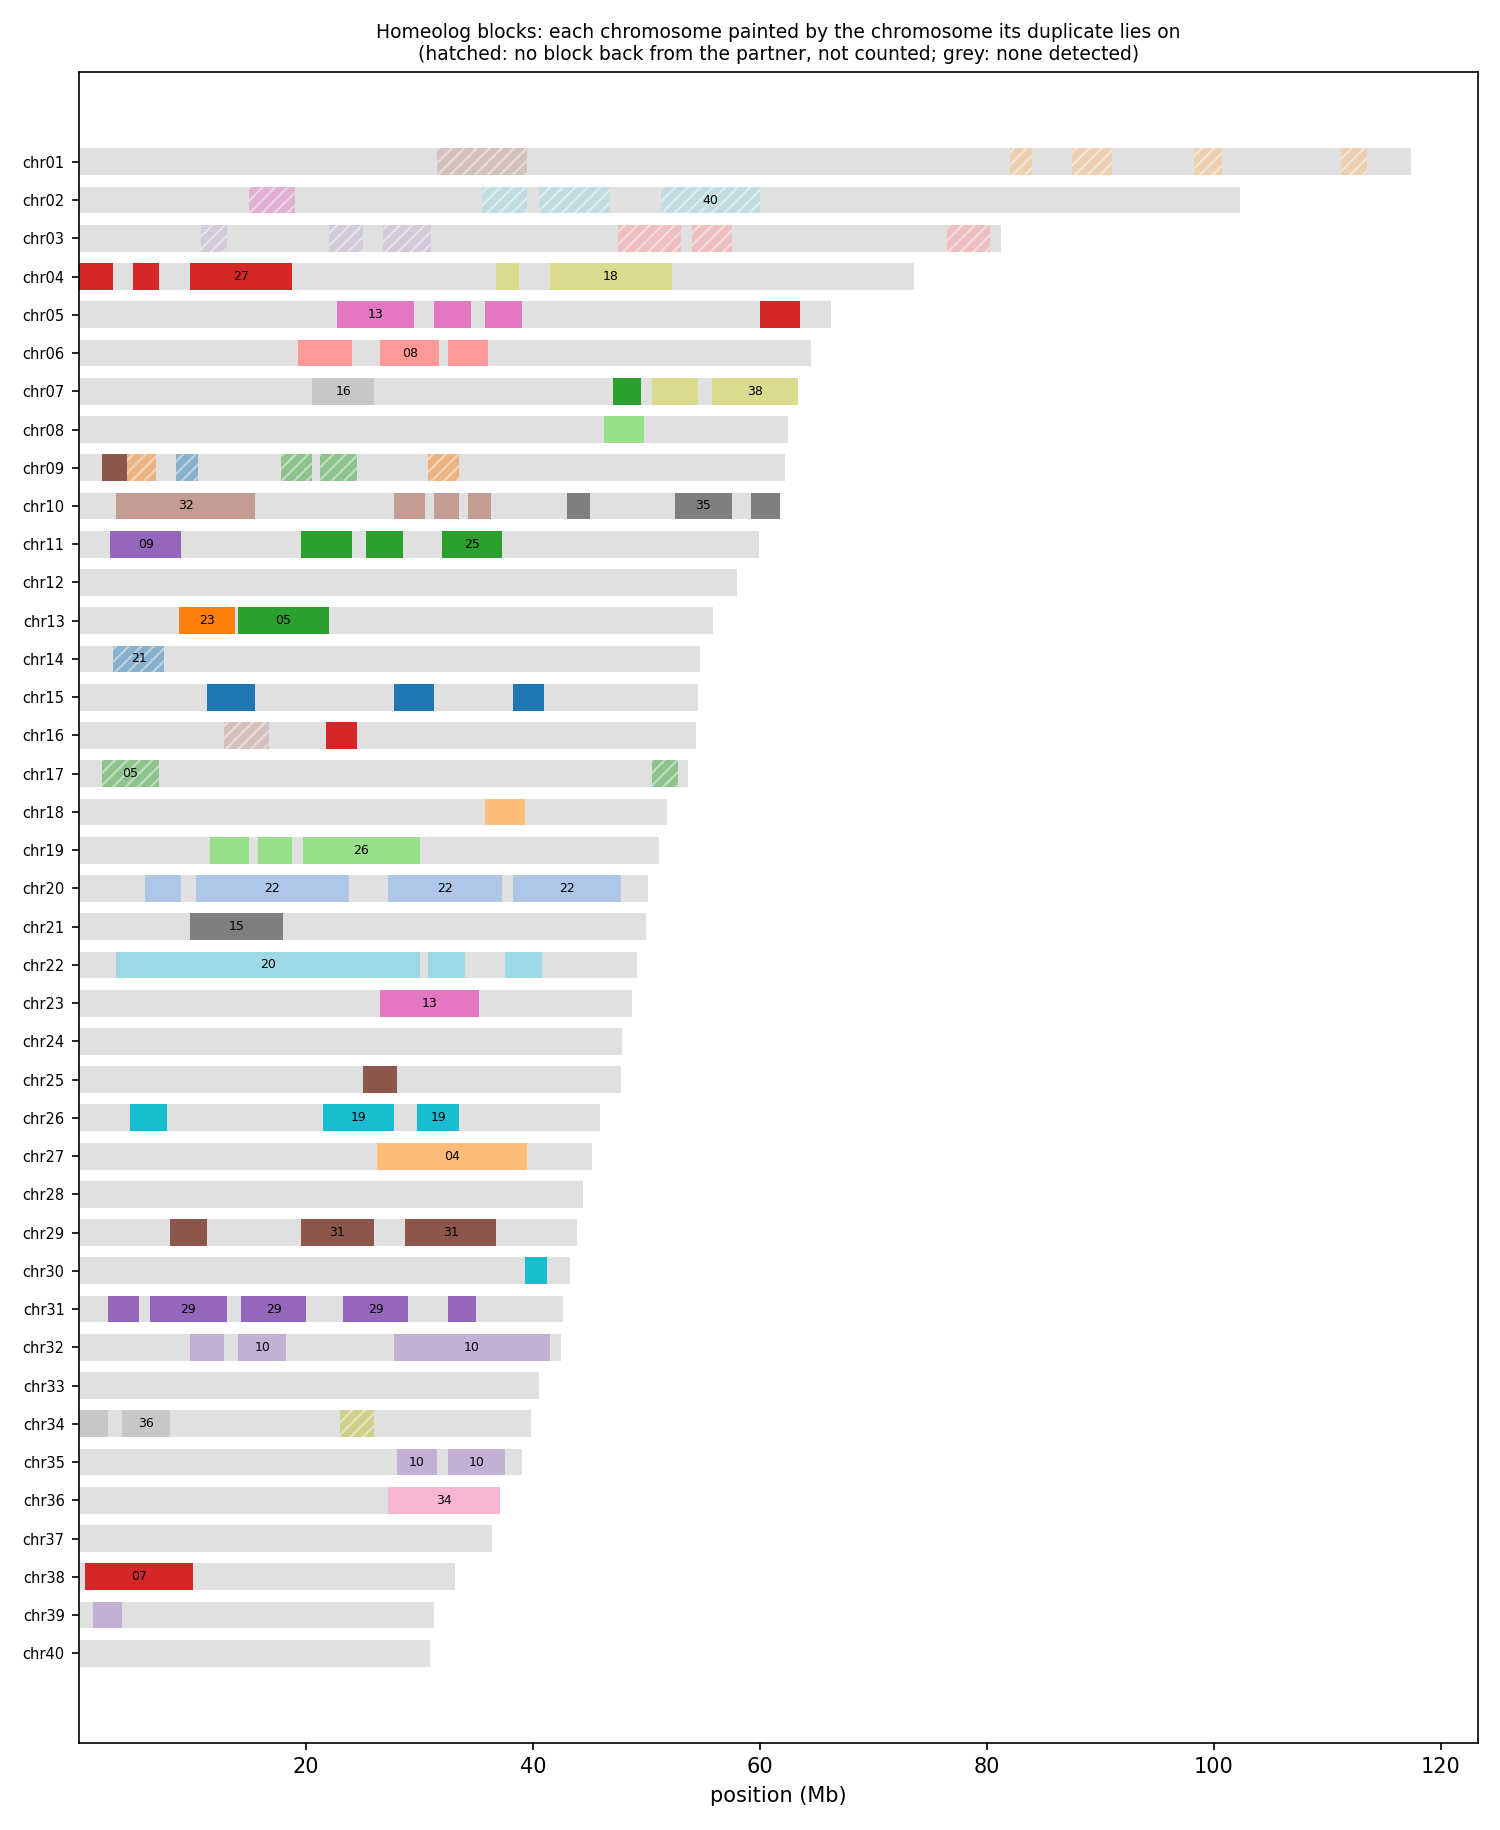

The file beside this chart, header and first rows:
anchor	chrom	win_start	win_end	best	best_dist	second	second_dist	median_dist	z	homeolog_like
HAP1_chr01	chr01	1	250000	chr09	0.00379	chr20	0.01380	0.04675	4.54	yes
HAP1_chr01	chr01	250001	500000	chr31	0.02732	chr33	0.02840	0.04502	0.81	no
HAP1_chr01	chr01	500001	750000	chr12	0.04994	chr05	0.04986	0.1007	2.80	no
HAP1_chr01	chr01	750001	1000000	chr27	0.00279	chr29	0.00515	0.3067	34.02	yes
HAP1_chr01	chr01	1000001	1250000	chr27	0.00459	chr29	0.00698	0.1793	2.68	no
HAP1_chr01	chr01	1250001	1500000	chr27	0.00429	chr19	0.00487	0.1442	15.17	yes
HAP1_chr01	chr01	1500001	1750000	chr29	0.01105	chr27	0.01101	0.4801	0.68	no
HAP1_chr01	chr01	1750001	2000000	chr27	0.02715	chr19	0.02781	0.07894	3.52	yes
HAP1_chr01	chr01	2000001	2250000	chr34	0.08191	chr11	0.07930	0.08464	3.16	yes
HAP1_chr01	chr01	2250001	2500000	chr07	0.06012	chr12	0.06224	0.06509	3.43	yes
HAP1_chr01	chr01	2500001	2750000	chr33	0.05047	chr08	0.04746	0.05895	2.21	no
HAP1_chr01	chr01	2750001	3000000	chr11	0.05796	chr21	0.08394	0.08905	11.45	yes
HAP1_chr01	chr01	3000001	3250000	chr11	0.04804	chr37	0.08271	0.08245	20.32	yes
HAP1_chr01	chr01	3250001	3500000	chr28	0.07433	chr22	0.07361	0.07528	1.93	no
HAP1_chr01	chr01	3500001	3750000	chr21	0.06355	chr23	0.06566	0.07078	3.67	yes
HAP1_chr01	chr01	3750001	4000000	chr34	0.07281	chr20	0.07188	0.07459	3.13	yes
HAP1_chr01	chr01	4000001	4250000	chr26	0.05437	chr34	0.05579	0.05521	1.19	no
HAP1_chr01	chr01	4250001	4500000	chr31	0.07047	chr34	0.07129	0.07277	1.97	no
HAP1_chr01	chr01	4500001	4750000	chr31	0.06148	chr09	0.05963	0.07076	4.35	yes
HAP1_chr01	chr01	4750001	5000000	chr05	0.07423	chr40	0.08110	0.07960	3.12	yes
HAP1_chr01	chr01	5000001	5250000	chr28	0.05789	chr37	0.06048	0.05913	2.13	no
HAP1_chr01	chr01	5250001	5500000	chr21	0.05611	chr15	0.05606	0.05828	1.82	no
HAP1_chr01	chr01	5500001	5750000	chr07	0.07387	chr15	0.07910	0.08445	3.35	yes
HAP1_chr01	chr01	5750001	6000000	chr28	0.07831	chr39	0.08132	0.08057	1.21	no
HAP1_chr01	chr01	6000001	6250000	chr07	0.07150	chr21	0.07734	0.07890	6.36	yes
HAP1_chr01	chr01	6250001	6500000	chr33	0.07059	chr07	0.06815	0.07265	1.63	no
HAP1_chr01	chr01	6500001	6750000	chr07	0.06328	chr39	0.07046	0.07045	5.69	yes
HAP1_chr01	chr01	6750001	7000000	chr09	0.03220	chr21	0.06996	0.08339	44.41	yes
HAP1_chr01	chr01	7000001	7250000	chr26	0.08159	chr35	0.08473	0.08545	2.62	no
HAP1_chr01	chr01	7250001	7500000	chr31	0.06702	chr07	0.06977	0.07483	4.27	yes
HAP1_chr01	chr01	7500001	7750000	chr26	0.06889	chr40	0.07213	0.07010	1.57	no
HAP1_chr01	chr01	7750001	8000000	chr34	0.06925	chr39	0.07130	0.06937	1.57	no
HAP1_chr01	chr01	8000001	8250000	chr40	0.08699	chr37	0.08581	0.08457	1.78	no
HAP1_chr01	chr01	8250001	8500000	chr07	0.07512	chr12	0.07761	0.08049	2.53	no
HAP1_chr01	chr01	8500001	8750000	chr39	0.06545	chr26	0.06281	0.06531	1.77	no
HAP1_chr01	chr01	8750001	9000000	chr31	0.08886	chr12	0.08736	0.08997	2.00	no
HAP1_chr01	chr01	9000001	9250000	chr33	0.06031	chr21	0.05872	0.06177	1.75	no
HAP1_chr01	chr01	9250001	9500000	chr33	0.06635	chr23	0.06493	0.06560	1.13	no
HAP1_chr01	chr01	9500001	9750000	chr33	0.07296	chr40	0.07550	0.07269	2.16	no
HAP1_chr01	chr01	9750001	10000000	chr40	0.06636	chr28	0.06381	0.06375	2.10	no
HAP1_chr01	chr01	10000001	10250000	chr16	0.07153	chr18	0.07207	0.07457	2.40	no
HAP1_chr01	chr01	10250001	10500000	chr34	0.06821	chr12	0.06534	0.06810	1.87	no
HAP1_chr01	chr01	10500001	10750000	chr40	0.06015	chr21	0.05673	0.05841	1.36	no
HAP1_chr01	chr01	10750001	11000000	chr12	0.06212	chr40	0.06735	0.06437	1.21	no
HAP1_chr01	chr01	11000001	11250000	chr12	0.05979	chr40	0.06569	0.06379	2.25	no
HAP1_chr01	chr01	11250001	11500000	chr30	0.07116	chr20	0.07037	0.07649	3.60	yes
HAP1_chr01	chr01	11500001	11750000	chr12	0.07575	chr30	0.07941	0.07994	2.43	no
HAP1_chr01	chr01	11750001	12000000	chr40	0.06532	chr12	0.06093	0.06330	1.53	no
HAP1_chr01	chr01	12000001	12250000	chr19	0.06098	chr15	0.06069	0.06307	1.55	no
HAP1_chr01	chr01	12250001	12500000	chr40	0.06179	chr12	0.05725	0.06179	1.31	no
HAP1_chr01	chr01	12500001	12750000	chr10	0.06090	chr05	0.06080	0.06600	2.71	no
HAP1_chr01	chr01	12750001	13000000	chr12	0.06749	chr25	0.06980	0.07135	3.99	yes
HAP1_chr01	chr01	13000001	13250000	chr12	0.07292	chr21	0.07438	0.07728	1.24	no
HAP1_chr01	chr01	13250001	13500000	chr12	0.06363	chr23	0.06635	0.06819	3.59	yes
HAP1_chr01	chr01	13500001	13750000	chr12	0.05832	chr04	0.05911	0.06611	3.51	yes
HAP1_chr01	chr01	13750001	14000000	chr23	0.06155	chr21	0.06191	0.06403	2.28	no
HAP1_chr01	chr01	14000001	14250000	chr12	0.07387	chr40	0.07923	0.07730	2.16	no
HAP1_chr01	chr01	14250001	14500000	chr21	0.05540	chr23	0.05640	0.05969	2.80	no
HAP1_chr01	chr01	14500001	14750000	chr12	0.06528	chr13	0.06713	0.06956	2.67	no
HAP1_chr01	chr01	14750001	15000000	chr40	0.05495	chr08	0.04980	0.05349	1.59	no
... 8,512 more rows
